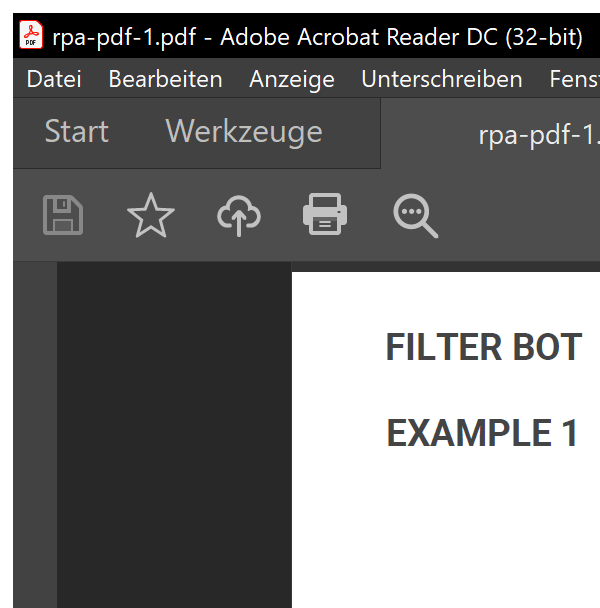
Workflow: Main

Step 1: Open PDF Reader to read PDF Files on the element in window 'rpa-pdf-*.pdf - Adobe Acrobat Reader DC (32-bit)' (acrord32.exe)

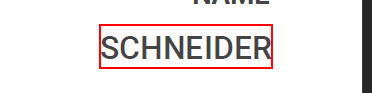
Step 2: get-text from the text

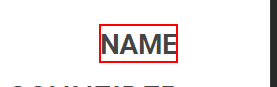
Step 3: Anchor "Name" in PDF Document on the text in window 'AVScrolledPageView'

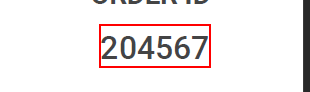
Step 4: get-text from the text

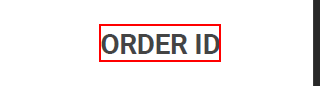
Step 5: Anchor "Order ID" in PDF Document on the text 'ORDER ID' in window 'AVScrolledPageView'

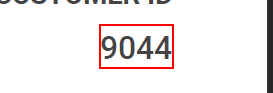
Step 6: get-text from the text

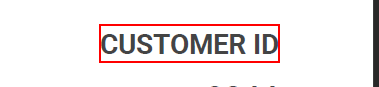
Step 7: Anchor "Customer  ID" in PDF Document on the text 'CUSTOMER ID' in window 'AVScrolledPageView'

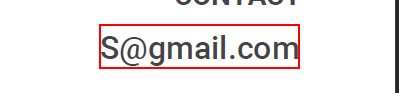
Step 8: get-text from the text

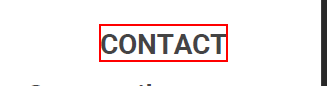
Step 9: Anchor "Contact" in PDF Document on the text in window 'AVScrolledPageView'

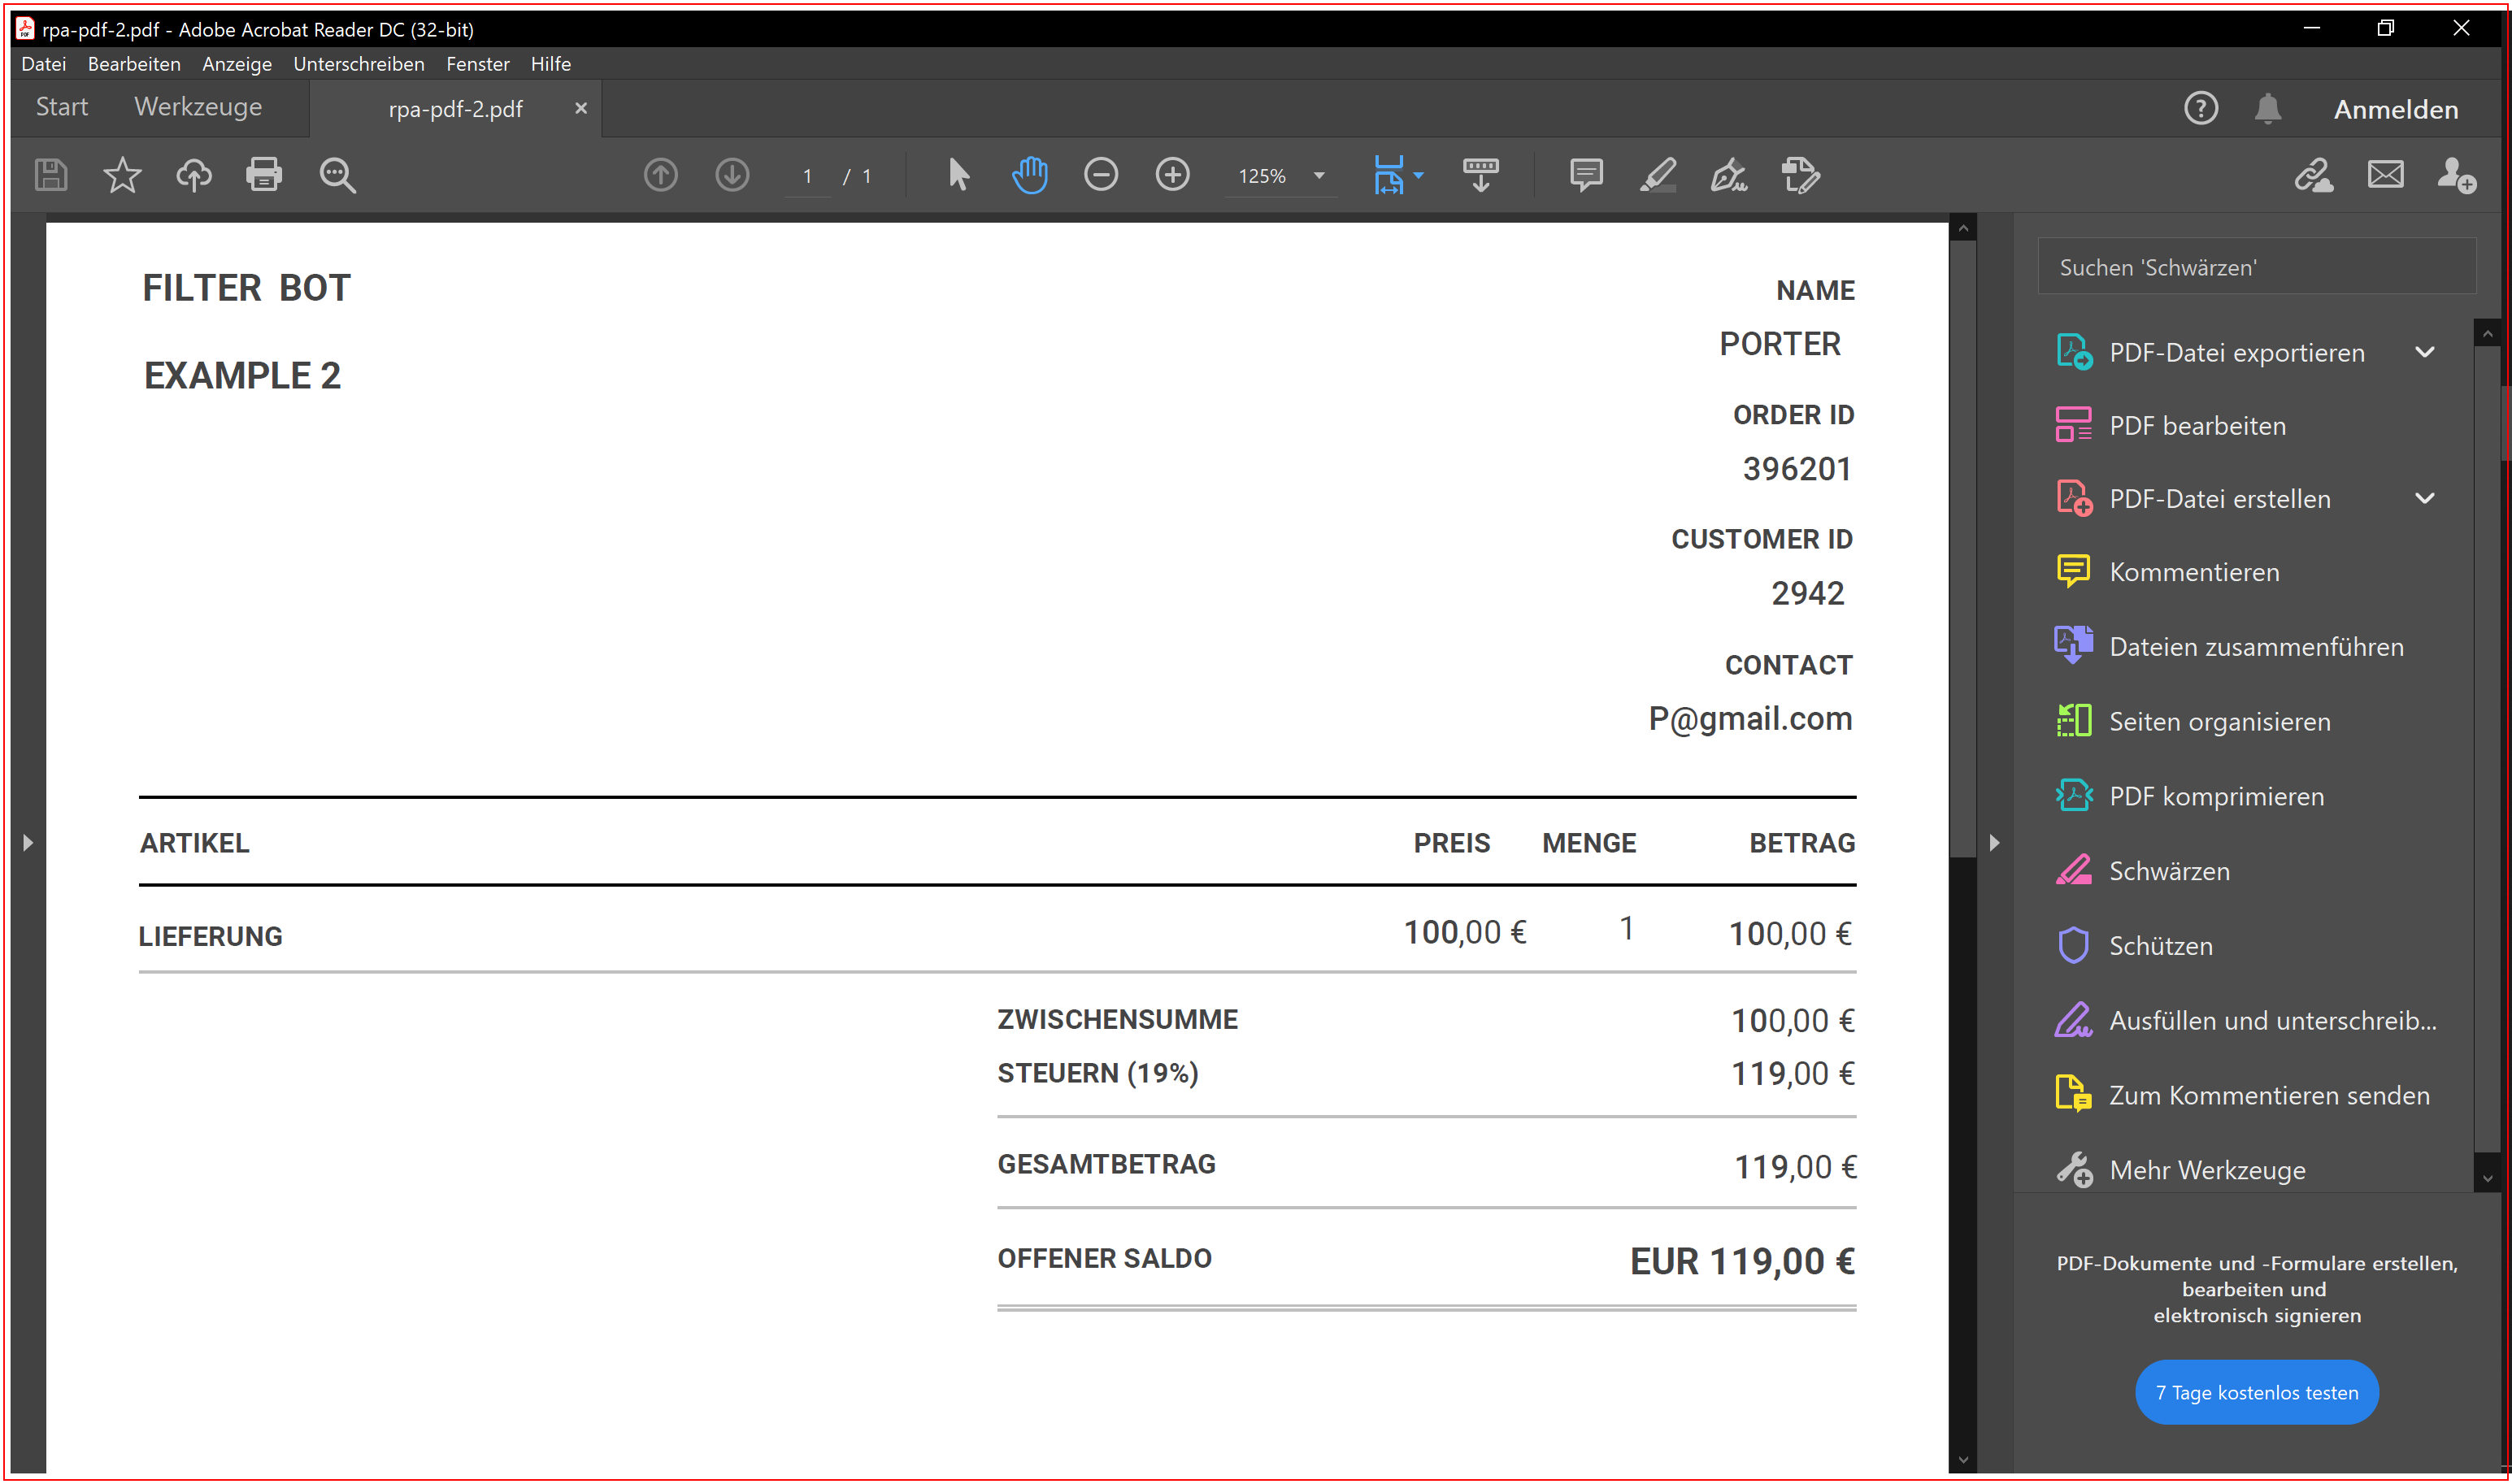
Step 10: Close PDF Reader